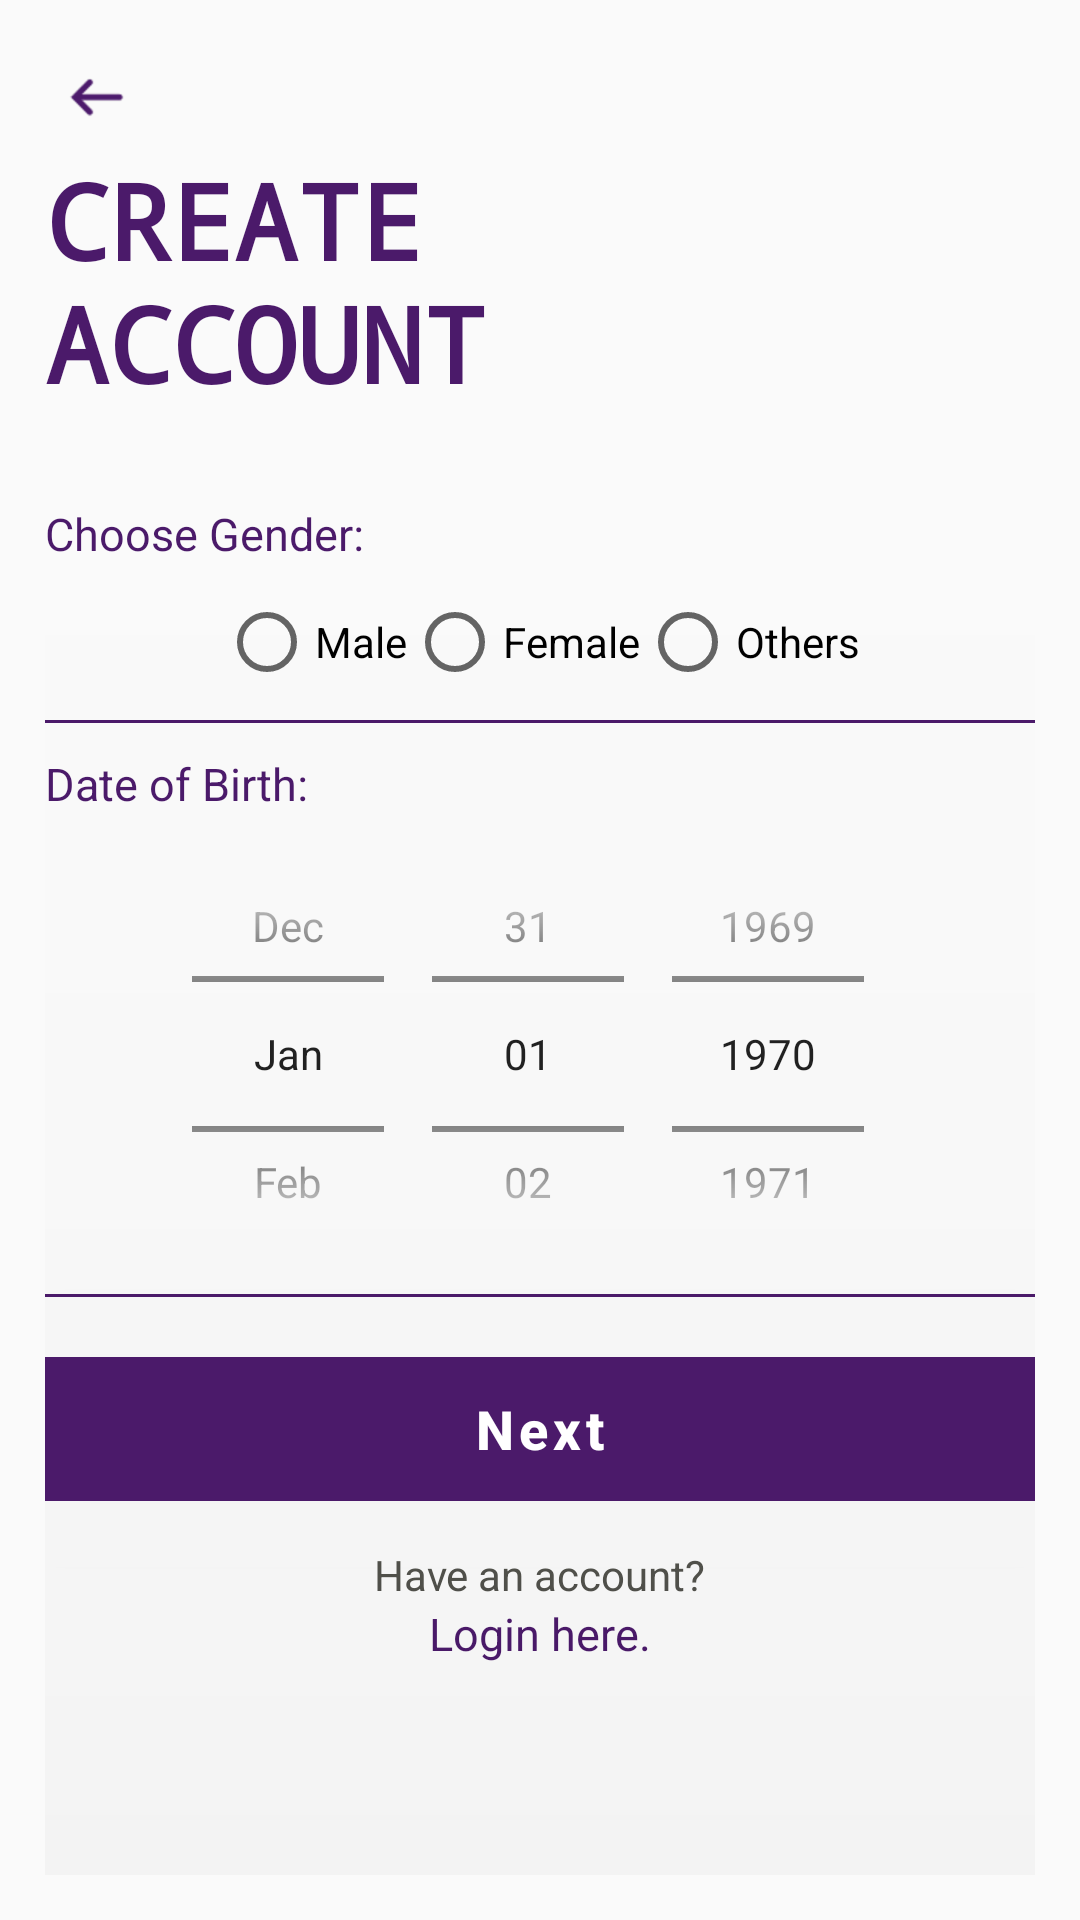

The Android layout XML behind this screen, and the referenced resources:
<!-- AndroidManifest.xml: application theme AppTheme -->
<!-- res/layout/activity_register_admin2.xml -->
<?xml version="1.0" encoding="utf-8"?>
<RelativeLayout xmlns:android="http://schemas.android.com/apk/res/android"
    xmlns:app="http://schemas.android.com/apk/res-auto"
    xmlns:tools="http://schemas.android.com/tools"
    android:layout_width="match_parent"
    android:layout_height="match_parent"
    android:padding="15dp"
    tools:context=".Admin.Dashboard.AddEmployee.EmployeeRegister2">

    <LinearLayout
        android:layout_width="wrap_content"
        android:layout_height="match_parent"
        android:transitionName="layoutTransition"
        android:orientation="vertical">


        <ImageView
            android:id="@+id/leftarrow"
            android:layout_width="wrap_content"
            android:layout_height="wrap_content"
            android:padding="5dp"
            android:src="@drawable/left_filled_50px"
            android:transitionName="leftArrow"
            android:contentDescription="@string/todo" />

        <TextView
            android:id="@+id/CreateAcc"
            android:layout_width="wrap_content"
            android:layout_height="wrap_content"
            android:fontFamily="monospace"
            android:text="Create
            Account"
            android:textAllCaps="true"
            android:textColor="@color/colorPrimary"
            android:textSize="35sp"
            android:transitionName="TransitionCreateAcc"
            android:textStyle="bold" />


        <LinearLayout
            android:layout_width="match_parent"
            android:layout_height="wrap_content"
            android:layout_marginTop="30dp"
            android:orientation="vertical">

            <TextView
           android:layout_width="wrap_content"
           android:layout_height="wrap_content"
           android:text="Choose Gender: "
           android:textColor="@color/colorPrimary"
           android:textSize="15sp"
           />

            <RadioGroup
                android:id="@+id/RadioGender"
                android:layout_marginTop="10dp"
                android:layout_width="wrap_content"
                android:layout_height="match_parent"
                android:orientation="horizontal"
                android:layout_gravity="center"

                >

                <RadioButton
                    android:id="@+id/male"
                    android:layout_width="wrap_content"
                    android:layout_height="wrap_content"
                    android:text="Male" />

                <RadioButton
                    android:id="@+id/female"
                    android:layout_width="wrap_content"
                    android:layout_height="wrap_content"
                    android:text="Female" />

                <RadioButton
                    android:id="@+id/others"
                    android:layout_width="wrap_content"
                    android:layout_height="wrap_content"
                    android:text="Others" />
            </RadioGroup>

            <View
                android:layout_width="match_parent"
                android:layout_height="1dp"
                android:background="@color/colorPrimary"
                android:layout_marginTop="10dp"
                android:layout_marginBottom="10dp" />


            <TextView
                android:layout_width="wrap_content"
                android:layout_height="wrap_content"
                android:text="Date of Birth:"
                android:textColor="@color/colorPrimary"
                android:textSize="15sp"
                />
            <DatePicker
                android:id="@+id/datePicker"
                android:layout_width="match_parent"
                android:layout_height="160dp"
                android:datePickerMode="spinner"
                android:calendarViewShown="false"
                android:spinnersShown="true"
                />
            <View
                android:layout_width="match_parent"
                android:layout_height="1dp"
                android:background="@color/colorPrimary"
                android:layout_marginTop="0dp"
                 />

        </LinearLayout>

        <Button
            android:id="@+id/Next"
            android:layout_gravity="center"
            android:layout_width="match_parent"
            android:layout_height="wrap_content"
            android:textSize="18sp"
            android:text="Next"
            style="@style/Widget.MaterialComponents.Button.UnelevatedButton"
            android:textAllCaps="false"
            android:layout_marginTop="20sp"
            android:background="#D3B02E"
            android:onClick="CallNextRegister"
            android:shadowDx="@android:integer/config_longAnimTime"
            android:elevation="340dp"
            android:textStyle="bold"
            android:transitionName="TransitionNextButton"
            />
        <TextView
            android:id="@+id/DontHave"
            android:layout_marginTop="15dp"
            android:layout_width="wrap_content"
            android:layout_height="wrap_content"
            android:text="Have an account?"
            android:textColor="#51514B"
            android:transitionName="DontHave"
            android:layout_gravity="center_horizontal"
            />
        <TextView
            android:id="@+id/LoginHere"
            android:layout_width="wrap_content"
            android:layout_height="wrap_content"
            android:text="Login here."
            android:textSize="15sp"
            android:onClick="LoginPage"
            android:textColor="@color/colorPrimary"
            android:transitionName="Next"
            android:layout_gravity="center_horizontal"
            />










    </LinearLayout>


</RelativeLayout>
<!-- resources referenced by this layout -->
<resources>
  <color name="colorPrimary">#4B1A6A</color>
  <!-- drawable left_filled_50px: png bitmap (drawable-hdpi, 713 bytes) -->
  <string name="todo">todo</string>
  <style name="AppTheme" parent="Theme.MaterialComponents.Light.DarkActionBar.Bridge">
          
          <item name="colorPrimary">@color/colorPrimary</item>
          <item name="colorPrimaryDark">@color/colorPrimary</item>
          <item name="colorAccent">@color/colorAccent</item>
      </style>
  <color name="colorAccent">@color/colorPrimary</color>
</resources>
